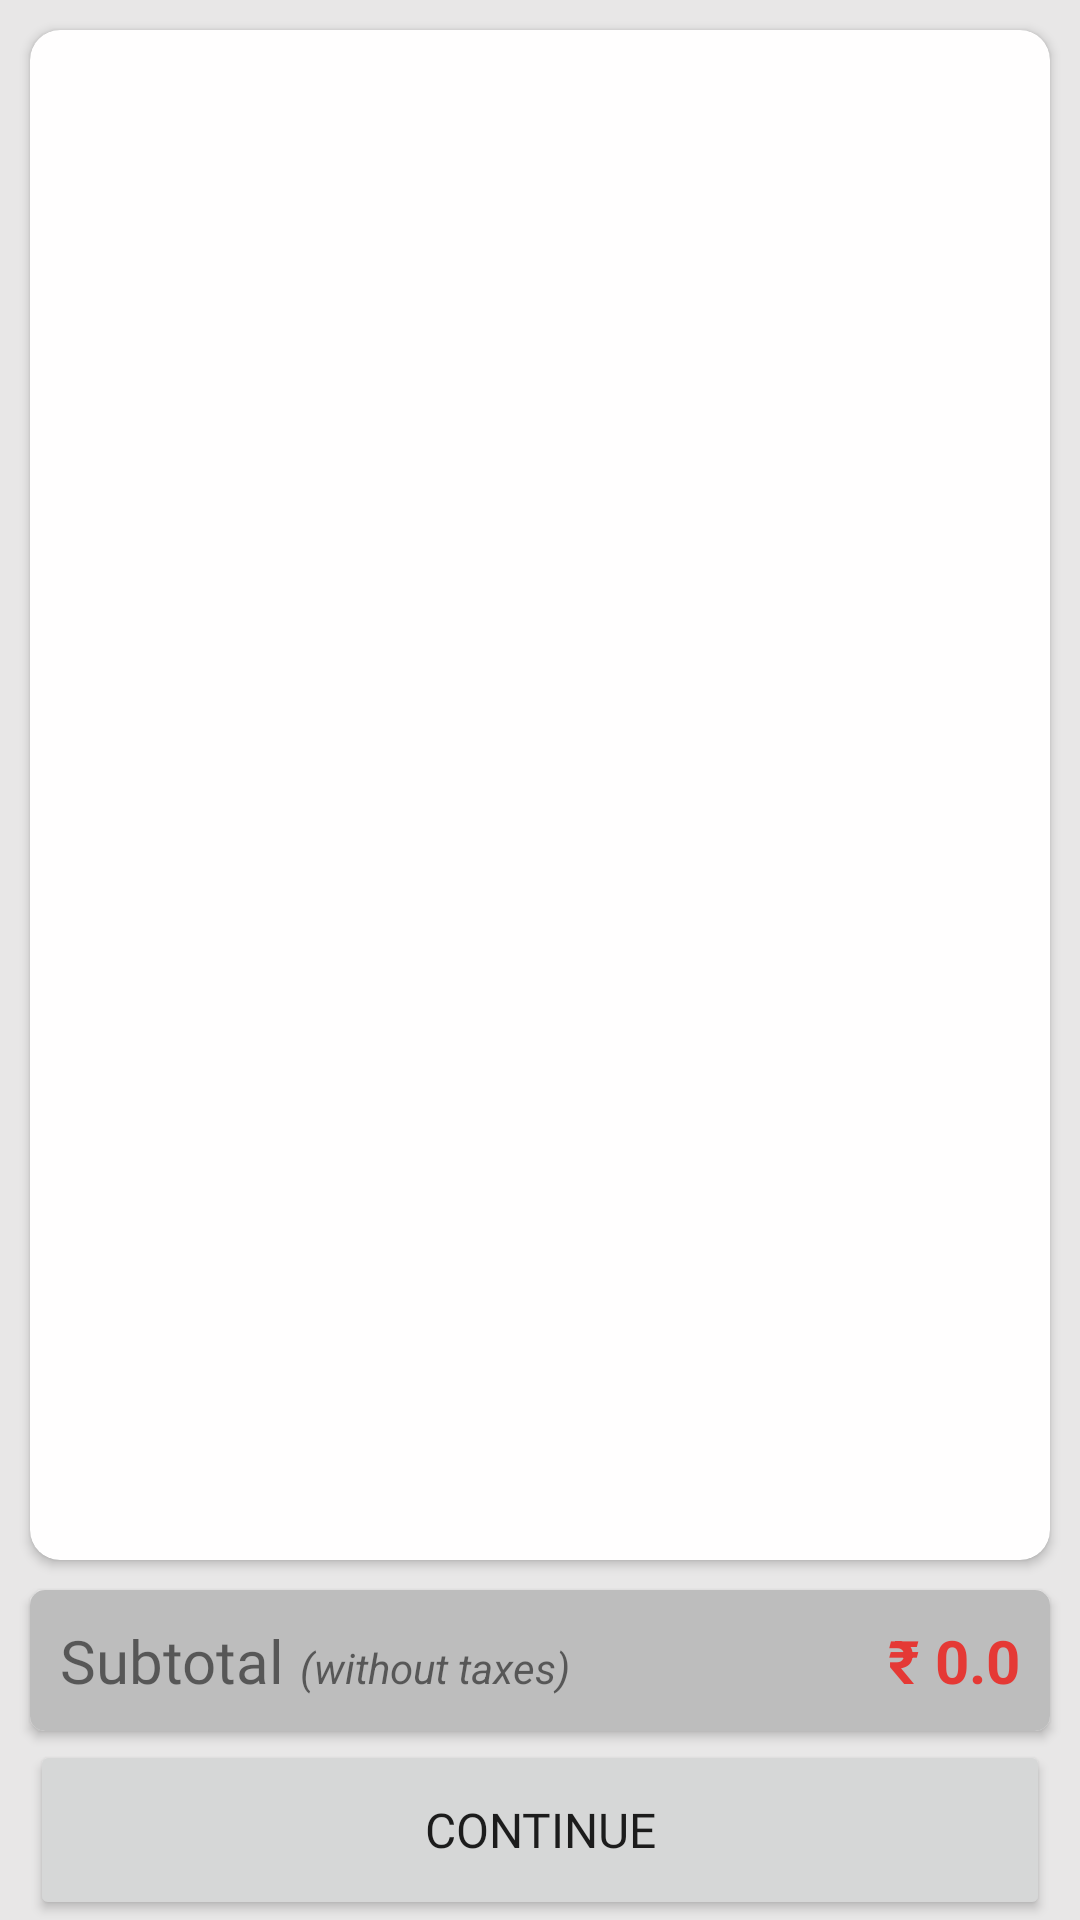

Here is an Android app screen rendered from its layout file. Give the layout XML and the strings, colors and styles it references.
<!-- AndroidManifest.xml: activity theme Theme.BuyUnick.Actionbar -->
<!-- res/layout/activity_card.xml -->
<?xml version="1.0" encoding="utf-8"?>
<androidx.constraintlayout.widget.ConstraintLayout xmlns:android="http://schemas.android.com/apk/res/android"
    xmlns:app="http://schemas.android.com/apk/res-auto"
    xmlns:tools="http://schemas.android.com/tools"
    android:layout_width="match_parent"
    android:layout_height="match_parent"
    android:background="#E8E7E7"
    tools:context=".Activitys.CardActivity">

    <androidx.cardview.widget.CardView
        android:id="@+id/cardView2"
        android:layout_width="match_parent"
        android:layout_height="0dp"
        android:layout_margin="10dp"
        android:layout_marginBottom="195dp"
        android:backgroundTint="#FFFEFE"
        app:cardCornerRadius="10dp"
        app:layout_constraintBottom_toTopOf="@+id/cardView3"
        app:layout_constraintEnd_toEndOf="parent"
        app:layout_constraintHorizontal_bias="0.0"
        app:layout_constraintStart_toStartOf="parent"
        app:layout_constraintTop_toTopOf="parent">

        <androidx.recyclerview.widget.RecyclerView
            android:id="@+id/CartList"
            android:layout_width="match_parent"
            android:layout_height="match_parent"
            android:layout_margin="10dp">

        </androidx.recyclerview.widget.RecyclerView>
    </androidx.cardview.widget.CardView>

    <androidx.cardview.widget.CardView
        android:id="@+id/cardView3"
        android:layout_width="match_parent"
        android:layout_height="wrap_content"
        android:layout_marginLeft="10dp"
        android:layout_marginRight="10dp"
        app:cardCornerRadius="5dp"
        app:layout_constraintBottom_toTopOf="@+id/linearLayout2"
        app:layout_constraintEnd_toEndOf="parent"
        app:layout_constraintStart_toStartOf="parent"
        app:layout_constraintTop_toBottomOf="@+id/cardView2">

        <LinearLayout
            android:id="@+id/linearLayout3"
            android:layout_width="match_parent"
            android:layout_height="wrap_content"
            android:background="#BDBDBD"
            android:orientation="horizontal"
            android:padding="10dp"
            tools:ignore="MissingConstraints">

            <TextView
                android:id="@+id/subtotal"
                android:layout_width="wrap_content"
                android:layout_height="wrap_content"
                android:fontFamily="@font/archivo_black"
                android:text="Subtotal"
                android:textSize="20sp" />

            <TextView
                android:id="@+id/withouttext"
                android:layout_width="wrap_content"
                android:layout_height="wrap_content"
                android:layout_marginLeft="5dp"
                android:layout_weight="1"
                android:text="(without taxes)"
                android:textStyle="italic" />

            <TextView
                android:id="@+id/Prices"
                android:layout_width="wrap_content"
                android:layout_height="wrap_content"
                android:layout_weight="1"
                android:gravity="right"
                android:text="₹ 0.0"
                android:textColor="#E53935"
                android:textSize="20sp"
                android:textStyle="bold" />

        </LinearLayout>
    </androidx.cardview.widget.CardView>

    <LinearLayout
        android:id="@+id/linearLayout2"
        android:layout_width="match_parent"
        android:layout_height="wrap_content"
        android:layout_marginLeft="10dp"
        android:layout_marginTop="3dp"
        android:layout_marginRight="10dp"
        android:orientation="vertical"
        app:circularflow_radiusInDP="10dp"
        app:layout_constraintBottom_toBottomOf="parent"
        app:layout_constraintEnd_toEndOf="parent"
        app:layout_constraintStart_toStartOf="parent"
        app:layout_constraintTop_toBottomOf="@+id/cardView3"
        tools:ignore="MissingConstraints">

        <Button
            android:id="@+id/continu"
            android:layout_width="match_parent"
            android:layout_height="60dp"
            android:fontFamily="@font/archivo_black"
            android:shadowRadius="10"
            android:text="Continue"
            android:textSize="16sp"
            app:cornerRadius="5dp" />
    </LinearLayout>

</androidx.constraintlayout.widget.ConstraintLayout>
<!-- resources referenced by this layout -->
<resources>
  <style name="Theme.BuyUnick.Actionbar" parent="Theme.MaterialComponents.DayNight.DarkActionBar">
          
          <item name="colorPrimary">#E53935</item>
          <item name="colorPrimaryVariant">#E53935</item>
          <item name="colorOnPrimary">@color/white</item>
          
          <item name="colorSecondary">@color/teal_200</item>
          <item name="colorSecondaryVariant">@color/teal_700</item>
          <item name="colorOnSecondary">@color/black</item>
          
          <item name="android:statusBarColor" tools:targetApi="l">?attr/colorPrimaryVariant</item>
          
      </style>
  <color name="white">#FFFFFFFF</color>
  <color name="teal_200">#FF03DAC5</color>
  <color name="teal_700">#FF018786</color>
  <color name="black">#FF000000</color>
</resources>
